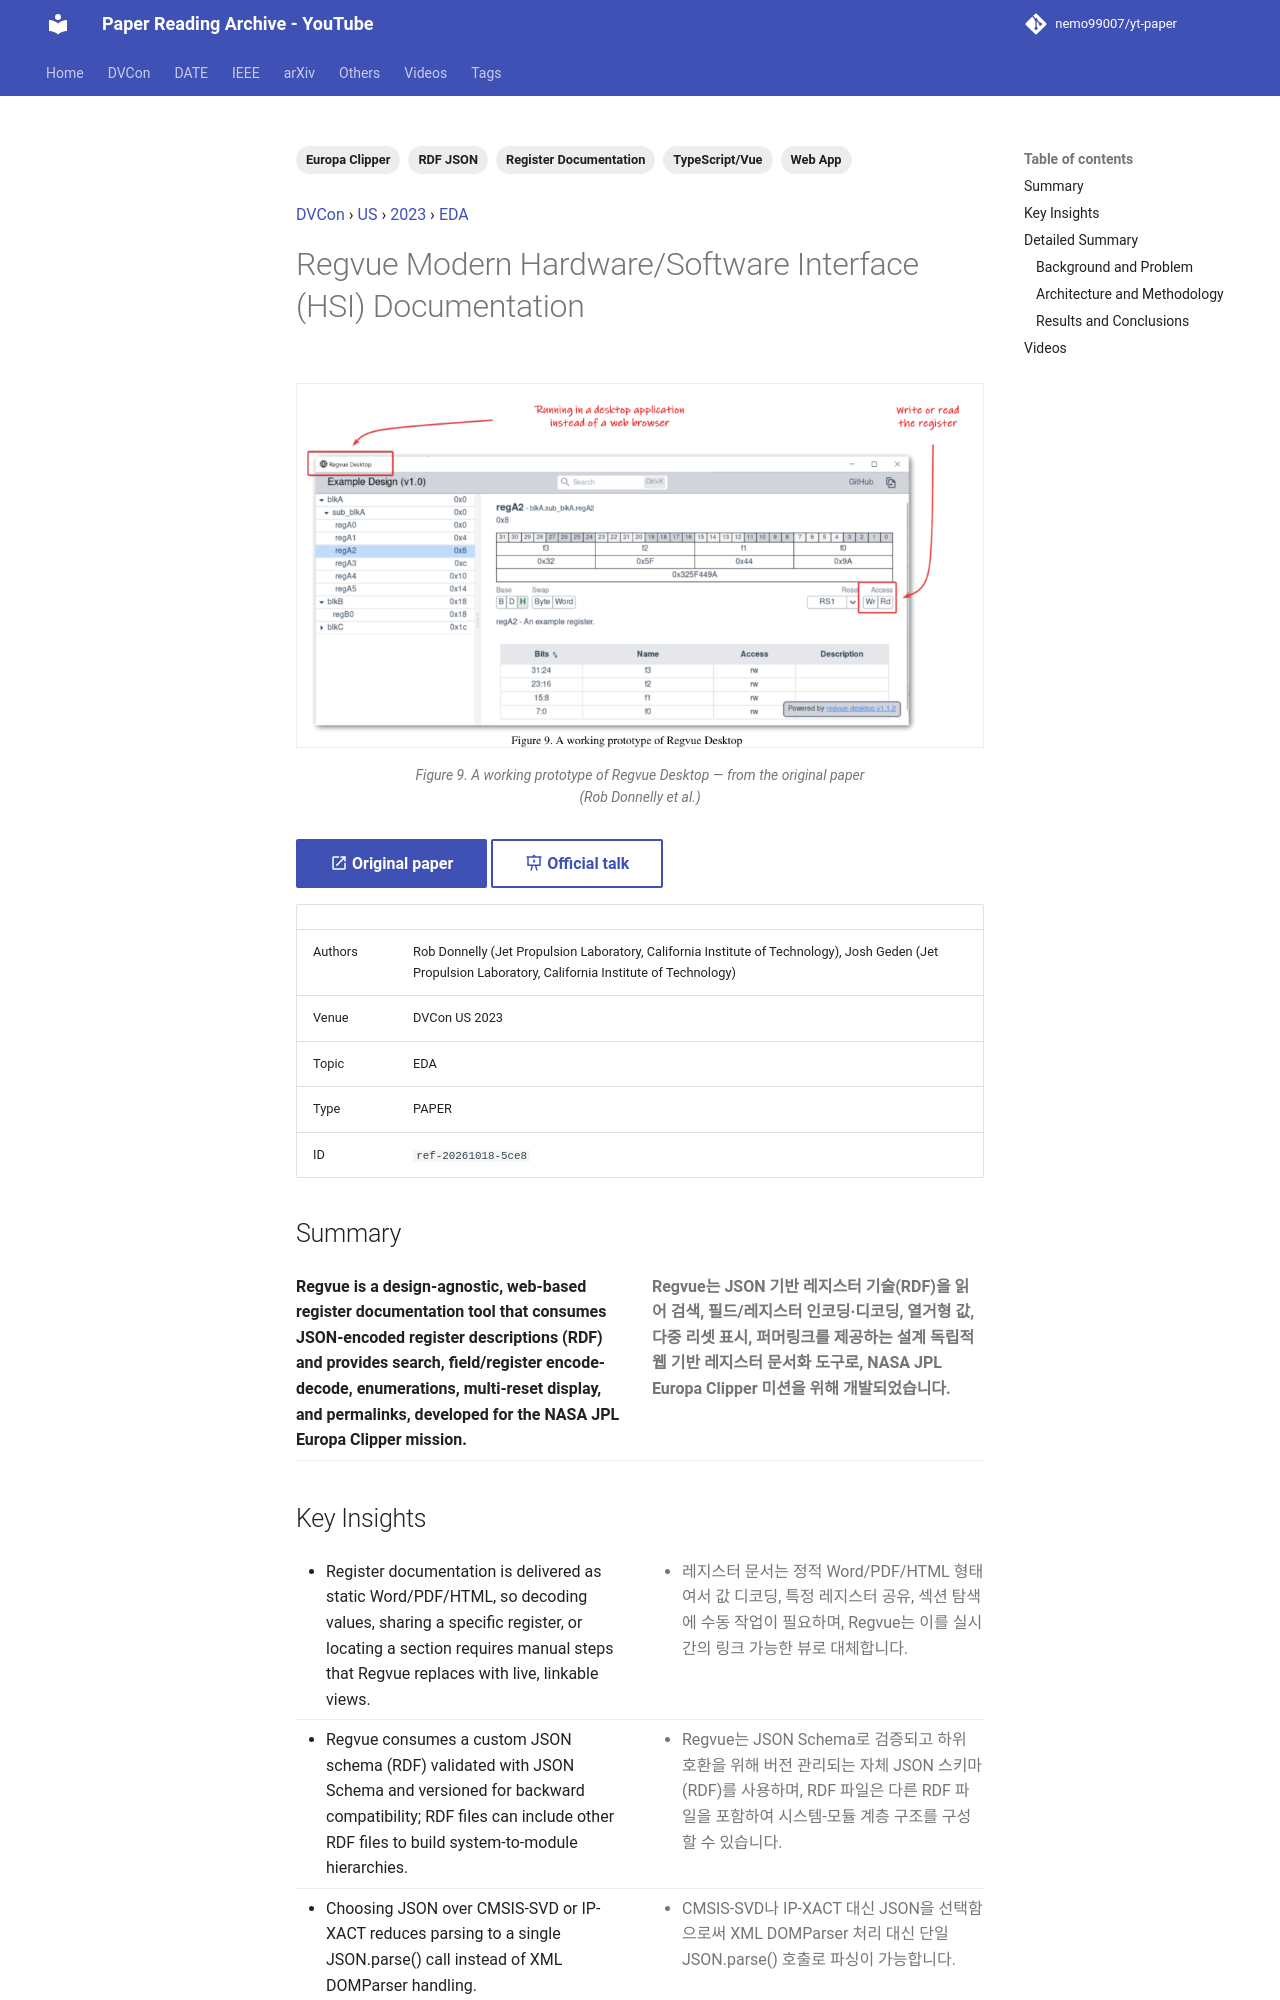

repository: nemo99007/yt-paper · page: papers/ref-20261018-5ce8-regvue-modern-hardwaresoftware-interface-hsi-documentation/index.html · generator: mkdocs

---
id: ref-20261018-5ce8
title: Regvue Modern Hardware/Software Interface (HSI) Documentation
date: '2025-06-02'
venue: DVCon
region: US
year: 2023
category: EDA
tags:
- Register Documentation
- RDF JSON
- Web App
- TypeScript/Vue
- Europa Clipper
source_type: PAPER
source_url: https://dvcon-proceedings.org/wp-content/uploads/1136-Regvue-Modern-HardwareSoftware-Interface-HSI-Documentation.pdf
authors: Rob Donnelly (Jet Propulsion Laboratory, California Institute of Technology), Josh Geden (Jet Propulsion Laboratory, California Institute of Technology)
youtube_videos:
- video_id: gVr4LtO7M2c
  url: https://www.youtube.com/watch?v=gVr4LtO7M2c
  title: '[DVCON2023]Regvue Modern Hardware/Software Interface (HSI) Documentation'
  timestamp: null
---


<!-- generated by yt-paper; edits will be overwritten -->
[DVCon](../dvcon/index.md) › [US](../dvcon/us.md) › [2023](../dvcon/by-year.md#2023) › [EDA](../dvcon/by-topic.md#eda)

# Regvue Modern Hardware/Software Interface (HSI) Documentation

<figure class="rep-fig" markdown>
![Figure 9. A working prototype of Regvue Desktop](../assets/figures/ref-20261018-5ce8.png?v=1792378657){ loading=lazy }
<figcaption>Figure 9. A working prototype of Regvue Desktop — from the original paper (Rob Donnelly et al.)</figcaption>
</figure>

[:material-open-in-new: Original paper](https://dvcon-proceedings.org/wp-content/uploads/1136-Regvue-Modern-HardwareSoftware-Interface-HSI-Documentation.pdf){ .md-button .md-button--primary target=_blank } [:material-presentation-play: Official talk](https://youtu.be/m6Dvz0P7UKM){ .md-button target=_blank }

| | |
|---|---|
| Authors | Rob Donnelly (Jet Propulsion Laboratory, California Institute of Technology), Josh Geden (Jet Propulsion Laboratory, California Institute of Technology) |
| Venue | DVCon US 2023 |
| Topic | EDA |
| Type | PAPER |
| ID | `ref-20261018-5ce8` |

## Summary

<div class="bi" markdown>
<div class="bi-en" markdown>

**Regvue is a design-agnostic, web-based register documentation tool that consumes JSON-encoded register descriptions (RDF) and provides search, field/register encode-decode, enumerations, multi-reset display, and permalinks, developed for the NASA JPL Europa Clipper mission.**

</div>
<div class="bi-ko" markdown>

**Regvue는 JSON 기반 레지스터 기술(RDF)을 읽어 검색, 필드/레지스터 인코딩·디코딩, 열거형 값, 다중 리셋 표시, 퍼머링크를 제공하는 설계 독립적 웹 기반 레지스터 문서화 도구로, NASA JPL Europa Clipper 미션을 위해 개발되었습니다.**

</div>
</div>
